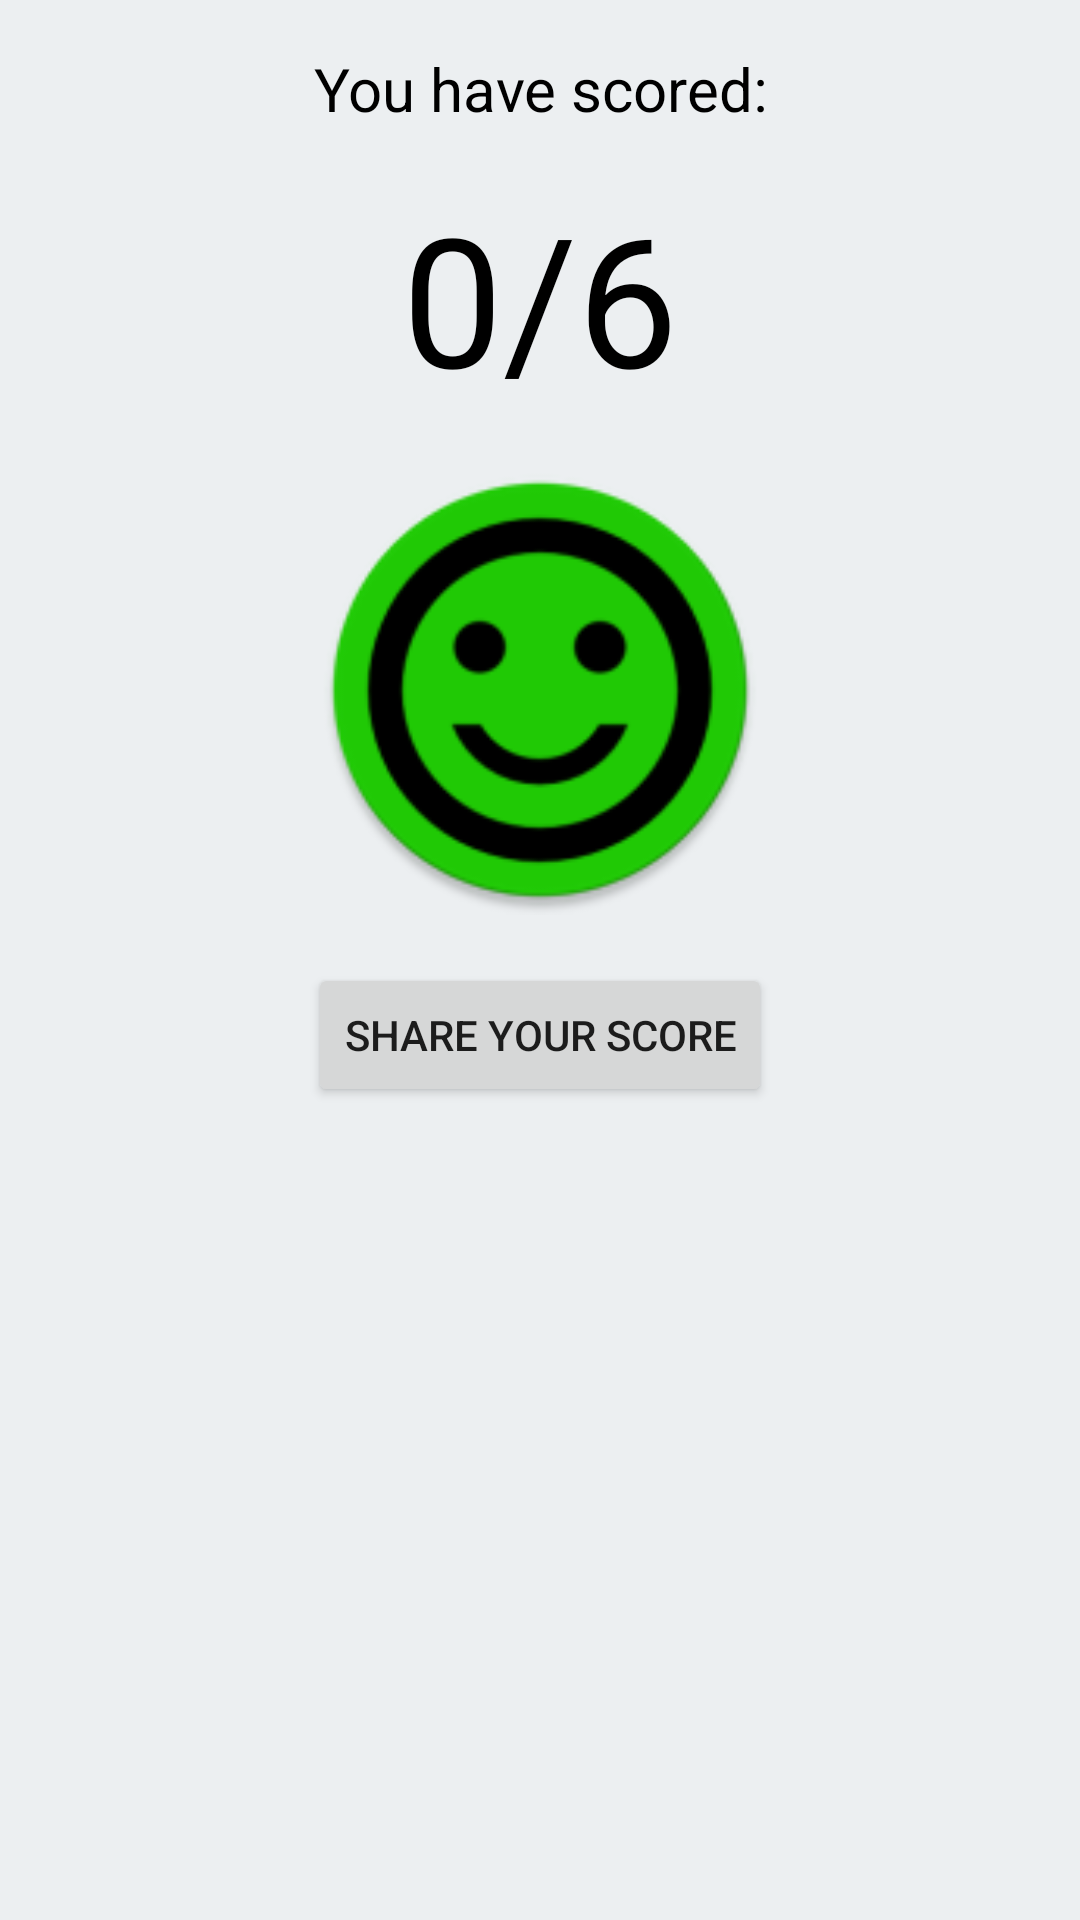

Android layout source for this screen:
<!-- AndroidManifest.xml: application theme AppTheme -->
<!-- res/layout/activity_summary.xml -->
<?xml version="1.0" encoding="utf-8"?>
<LinearLayout xmlns:android="http://schemas.android.com/apk/res/android"
    android:layout_width="match_parent"
    android:layout_height="match_parent"
    android:background="@color/colorPrimary"
    android:orientation="vertical">

    <TextView
        android:layout_width="match_parent"
        android:layout_height="wrap_content"
        android:layout_marginTop="@dimen/margin_top"
        android:gravity="center_horizontal"
        android:text="@string/end_text"
        android:textColor="@color/textDark"
        android:textSize="@dimen/textLarge" />

    <TextView
        android:id="@+id/final_score"
        android:layout_width="match_parent"
        android:layout_height="wrap_content"
        android:layout_marginTop="@dimen/margin_top"
        android:gravity="center_horizontal"
        android:text="0/6"
        android:textColor="@color/textDark"
        android:textSize="@dimen/end_score" />

    <ImageView
        android:id="@+id/score_icon"
        android:layout_width="@dimen/icon"
        android:layout_height="@dimen/icon"
        android:layout_gravity="center_horizontal"
        android:layout_marginTop="@dimen/margin_top"
        android:src="@mipmap/good" />

    <Button
        android:layout_width="wrap_content"
        android:layout_height="wrap_content"
        android:layout_gravity="center_horizontal"
        android:layout_marginTop="@dimen/margin_top"
        android:onClick="shareScore"
        android:text="@string/share_button" />

</LinearLayout>
<!-- resources referenced by this layout -->
<resources>
  <color name="colorPrimary">#ECEFF1</color>
  <color name="textDark">#000</color>
  <dimen name="end_score">60sp</dimen>
  <dimen name="icon">150dp</dimen>
  <dimen name="margin_top">16dp</dimen>
  <dimen name="textLarge">20sp</dimen>
  <!-- mipmap good: png bitmap (mipmap-hdpi, 3978 bytes) -->
  <string name="end_text">You have scored:</string>
  <string name="share_button">Share your score</string>
  <style name="AppTheme" parent="Theme.AppCompat.Light.NoActionBar">
          
          <item name="colorPrimary">@color/colorPrimary</item>
          <item name="colorPrimaryDark">@color/colorPrimaryDark</item>
          <item name="colorAccent">@color/colorAccent</item>
      </style>
  <color name="colorPrimaryDark">#303F9F</color>
  <color name="colorAccent">#00C853</color>
</resources>
